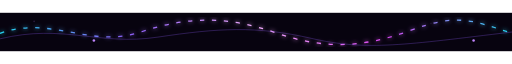
t = 0.00 s
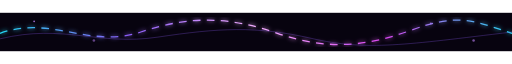
t = 0.80 s
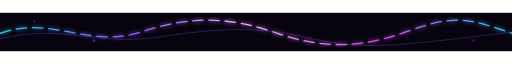
t = 1.69 s
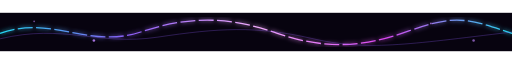
t = 2.50 s
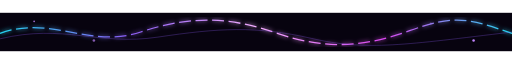
t = 3.20 s
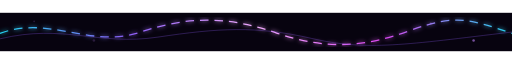
t = 4.00 s

The animated SVG that drew these frames (rendered in a browser with its animation timeline set to each time). Animation: 6 SMIL elements (animate=6); one cycle of 5.00 s, repeats indefinitely.

<svg xmlns="http://www.w3.org/2000/svg" width="1200" height="90" viewBox="0 0 1200 90"><defs><linearGradient id="g"><stop stop-color="#22d3ee"/><stop offset=".25" stop-color="#8b5cf6"/><stop offset=".5" stop-color="#f0abfc"/><stop offset=".75" stop-color="#d946ef"/><stop offset="1" stop-color="#22d3ee"/></linearGradient><filter id="glow"><feGaussianBlur stdDeviation="5" result="b"/><feMerge><feMergeNode in="b"/><feMergeNode in="SourceGraphic"/></feMerge></filter></defs><rect width="1200" height="90" fill="#07030f"/><g fill="#c084fc"><circle cx="80" cy="20" r="2"><animate attributeName="opacity" values=".2;1;.2" dur="2s" repeatCount="indefinite"/></circle><circle cx="220" cy="65" r="3"><animate attributeName="opacity" values="1;.15;1" dur="2.7s" repeatCount="indefinite"/></circle><circle cx="1010" cy="25" r="2"><animate attributeName="opacity" values=".1;1;.1" dur="1.8s" repeatCount="indefinite"/></circle><circle cx="1110" cy="65" r="3"><animate attributeName="opacity" values="1;.2;1" dur="3.2s" repeatCount="indefinite"/></circle></g><path d="M0 48 C120 5 210 85 330 45 S540 10 650 48 850 82 960 42 1100 15 1200 48" fill="none" stroke="url(#g)" stroke-width="3" filter="url(#glow)"><animate attributeName="stroke-dasharray" values="10 18;35 8;10 18" dur="5s" repeatCount="indefinite"/></path><path d="M0 61 C150 25 230 78 370 57 S600 30 730 60 950 75 1200 45" fill="none" stroke="#8b5cf6" stroke-opacity=".45" stroke-width="1.5"><animate attributeName="stroke-dashoffset" values="0;100" dur="4s" repeatCount="indefinite"/></path></svg>
